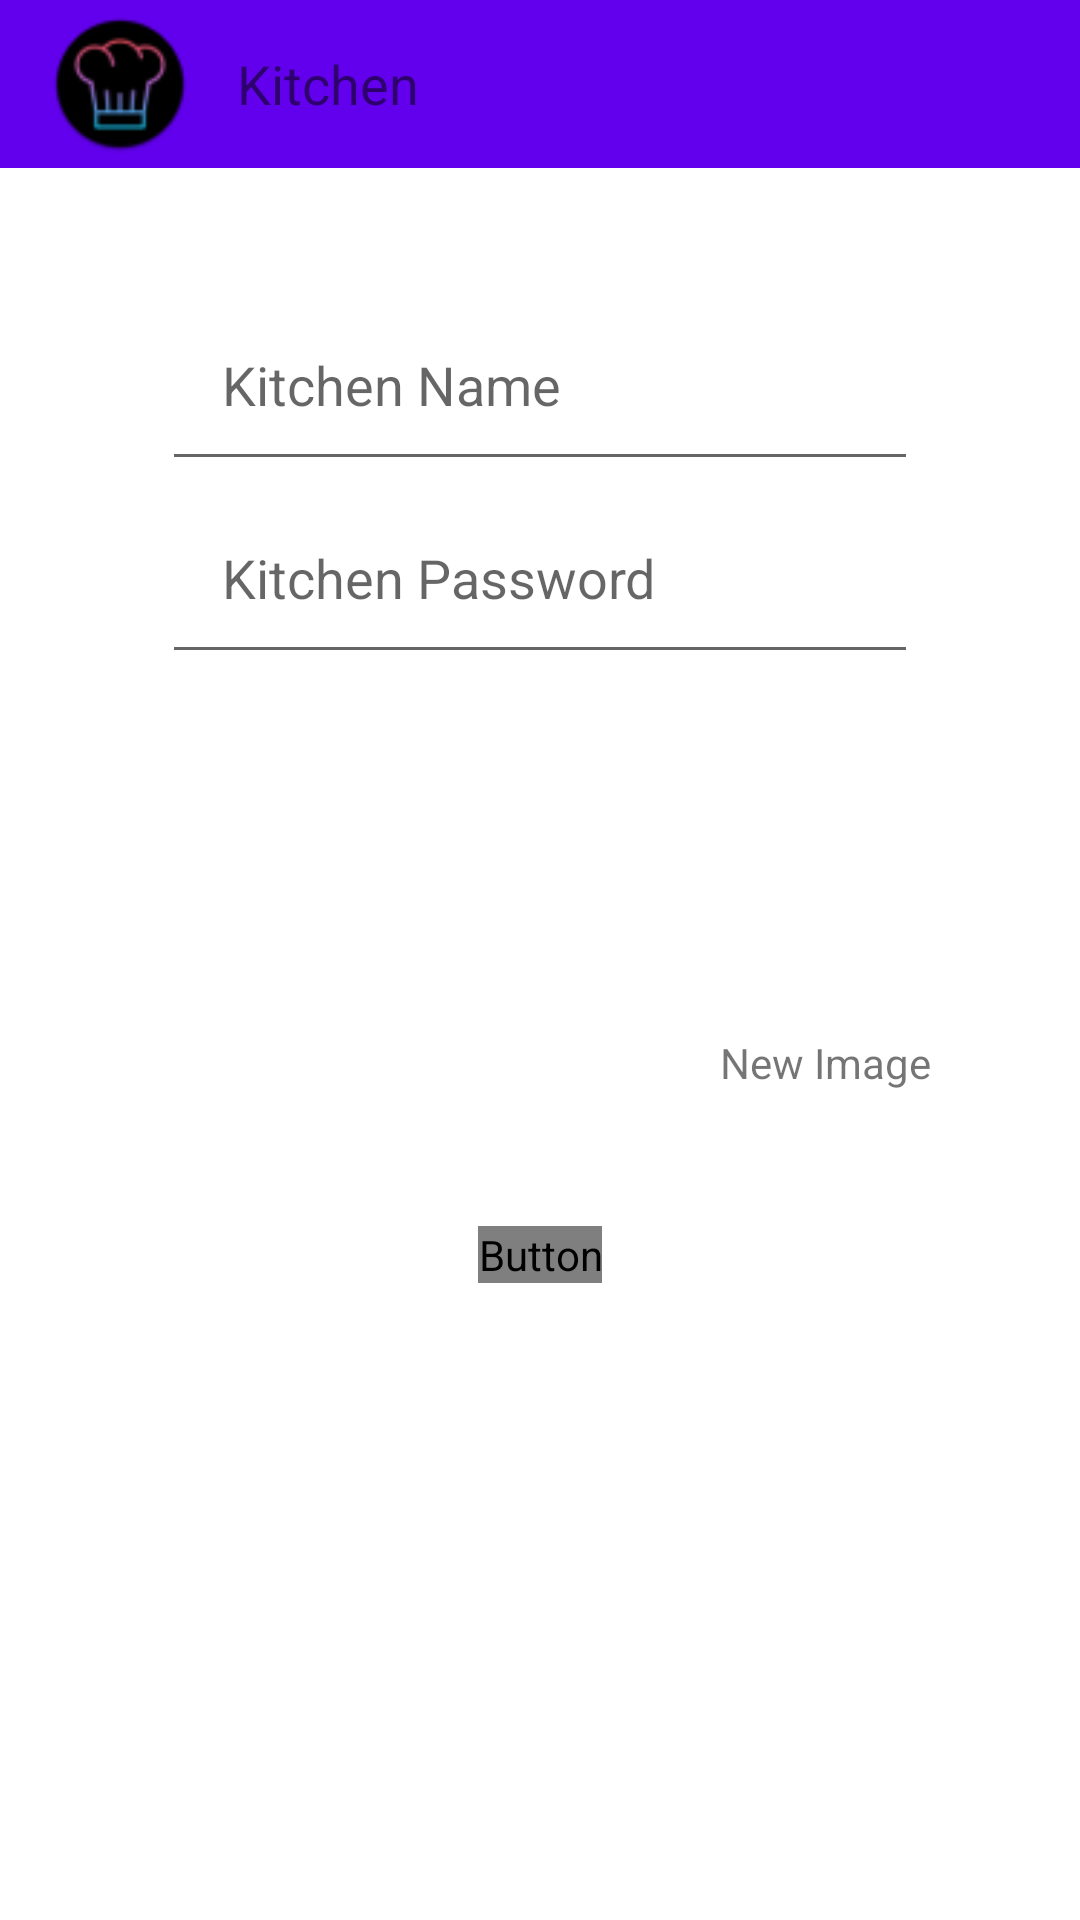

Android layout source for this screen:
<!-- AndroidManifest.xml: application theme AppTheme -->
<!-- res/layout/activity_add_kitchen.xml -->
<?xml version="1.0" encoding="utf-8"?>
<RelativeLayout
    xmlns:android="http://schemas.android.com/apk/res/android"
    xmlns:tools="http://schemas.android.com/tools"
    android:layout_width="match_parent"
    android:layout_height="match_parent"
    android:orientation="vertical"
    tools:context="com.example.myapplication.AddKitchen"
    >


    
    <com.google.android.material.appbar.AppBarLayout
        android:id="@+id/toolbarLayout"
        android:layout_width="match_parent"
        android:layout_height="?android:attr/actionBarSize"
    >

        
        <include
            android:id="@+id/my_toolbar"
            layout="@layout/toolbar"
            />

    </com.google.android.material.appbar.AppBarLayout>


    
    <ImageView
        android:id="@+id/AddKitchenImageView"
        android:layout_below="@+id/toolbarLayout"
        android:src="@drawable/kitchen"
        android:layout_width="wrap_content"
        android:layout_height="wrap_content"
        android:padding="20dp"
        android:layout_centerHorizontal="true"
    />

    
    <EditText
        android:id="@+id/AddKitchenEditName"
        android:hint="Kitchen Name"
        android:inputType="text"
        android:layout_width="wrap_content"
        android:layout_height="wrap_content"
        android:layout_centerHorizontal="true"
        android:layout_below="@id/AddKitchenImageView"
        android:padding="20dp"
        android:ems="12"
    />

    
    <EditText
        android:id="@+id/AddKitchenEditPassword"
        android:hint="Kitchen Password"
        android:inputType="textPassword"
        android:layout_width="wrap_content"
        android:layout_height="wrap_content"
        android:layout_centerHorizontal="true"
        android:layout_below="@+id/AddKitchenEditName"
        android:padding="20dp"
        android:ems="12"
    />

    
    <LinearLayout
        android:layout_below="@+id/AddKitchenEditPassword"
        android:id="@+id/AddKitchenImageLinearLayout"
        android:layout_alignParentEnd="true"
        android:layout_width="wrap_content"
        android:layout_height="wrap_content"
        android:orientation="vertical"
        android:padding="20dp"
    >

        
        <ImageView
            android:id="@+id/AddKitchenImageImageView"
            android:src="@drawable/add_image"
            android:onClick="AddKitchenImageListenerImageView"
            android:layout_width="100dp"
            android:layout_height="100dp"
            android:padding="20dp"
        />

        
        <TextView
            android:layout_width="wrap_content"
            android:layout_height="wrap_content"
            android:text="New Image"
         />

    </LinearLayout>



    
    <Button
        android:id="@+id/AddKitchenButton"
        android:layout_below="@+id/AddKitchenImageLinearLayout"
        android:layout_centerHorizontal="true"
        android:textColor="?attr/color"
        android:text="@string/add_kitchen_add"
        android:onClick="AddKitchenListenerButton"
        android:layout_width="wrap_content"
        android:layout_height="wrap_content"
        android:layout_margin="25dp"
        />



</RelativeLayout>
<!-- res/layout/toolbar.xml (included above) -->
<?xml version="1.0" encoding="utf-8"?>
<androidx.appcompat.widget.Toolbar
    xmlns:android="http://schemas.android.com/apk/res/android"
    xmlns:app="http://schemas.android.com/apk/res-auto"
    xmlns:tools="http://schemas.android.com/tools"
    android:id="@+id/my_toolbar"
    android:layout_width="match_parent"
    android:layout_height="?android:attr/actionBarSize"
    app:title="">

    <LinearLayout
        android:layout_width="match_parent"
        android:layout_height="wrap_content"
        android:gravity="center_vertical"
        android:layout_margin="5dp"
        tools:ignore="UseCompoundDrawables">

        <ImageView
            android:id="@+id/toolbar_app_icon"
            android:layout_width="wrap_content"
            android:clickable="true"
            android:layout_height="wrap_content"
            android:src="@drawable/toolbar_icon"
            tools:ignore="ContentDescription"
            android:focusable="true" />

        <TextView
            android:id="@+id/toolbar_title"
            android:layout_width="wrap_content"
            android:layout_height="wrap_content"
            android:layout_marginStart="15dp"
            android:clickable="true"
            android:text="@string/app_name"
            android:textSize="18sp"
            android:focusable="true" />
    </LinearLayout>

</androidx.appcompat.widget.Toolbar>
<!-- resources referenced by this layout -->
<resources>
  <!-- drawable toolbar_icon: png bitmap (drawable, 2241 bytes) -->
  <string name="add_kitchen_add">Add</string>
  <string name="app_name">Kitchen</string>
  <style name="AppTheme" parent="Theme.MyApplication.NoActionBar">
          <item name="actionBarStyle">?attr/color</item>
      </style>
  <style name="Theme.MyApplication.NoActionBar">
          <item name="windowActionBar">false</item>
          <item name="windowNoTitle">true</item>
      </style>
</resources>
